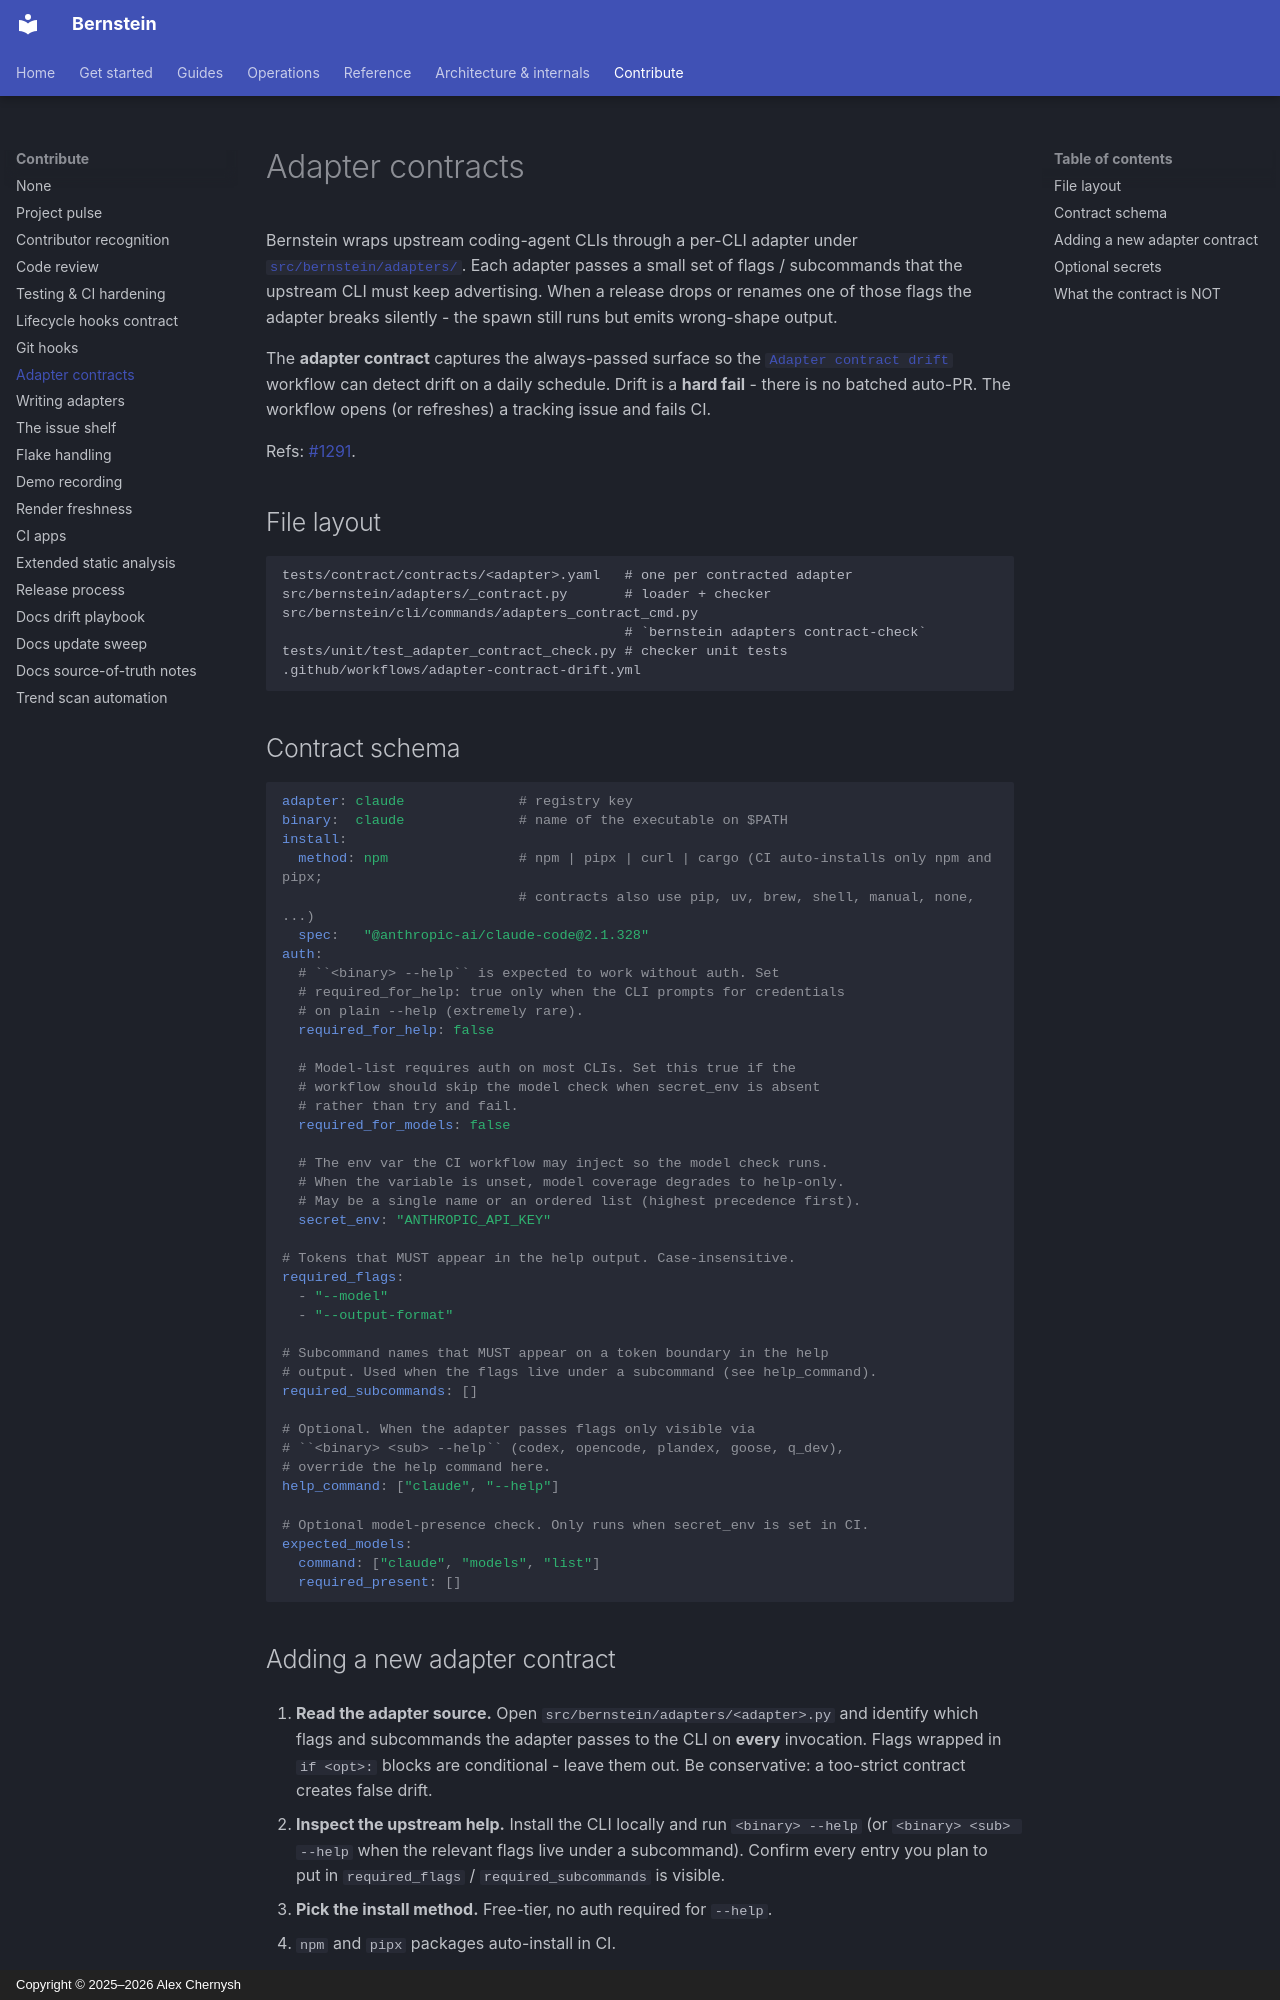

repository: sipyourdrink-ltd/bernstein · page: contributing/adapter-contracts/index.html · generator: mkdocs · copyright: Copyright © 2025–2026 Alex Chernysh

# Adapter contracts

Bernstein wraps upstream coding-agent CLIs through a per-CLI adapter
under [`src/bernstein/adapters/`](https://github.com/sipyourdrink-ltd/bernstein/tree/main/src/bernstein/adapters/). Each
adapter passes a small set of flags / subcommands that the upstream CLI
must keep advertising. When a release drops or renames one of those
flags the adapter breaks silently - the spawn still runs but emits
wrong-shape output.

The **adapter contract** captures the always-passed surface so the
[`Adapter contract drift`](https://github.com/sipyourdrink-ltd/bernstein/blob/main/.github/workflows/adapter-contract-drift.yml)
workflow can detect drift on a daily schedule. Drift is a
**hard fail** - there is no batched auto-PR. The workflow opens (or
refreshes) a tracking issue and fails CI.

Refs: [#1291](https://github.com/sipyourdrink-ltd/bernstein/issues/1291).

## File layout

```
tests/contract/contracts/<adapter>.yaml   # one per contracted adapter
src/bernstein/adapters/_contract.py       # loader + checker
src/bernstein/cli/commands/adapters_contract_cmd.py
                                          # `bernstein adapters contract-check`
tests/unit/test_adapter_contract_check.py # checker unit tests
.github/workflows/adapter-contract-drift.yml
```

## Contract schema

```yaml
adapter: claude              # registry key
binary:  claude              # name of the executable on $PATH
install:
  method: npm                # npm | pipx | curl | cargo (CI auto-installs only npm and pipx;
                             # contracts also use pip, uv, brew, shell, manual, none, ...)
  spec:   "@anthropic-ai/claude-code@2.1.328"
auth:
  # ``<binary> --help`` is expected to work without auth. Set
  # required_for_help: true only when the CLI prompts for credentials
  # on plain --help (extremely rare).
  required_for_help: false

  # Model-list requires auth on most CLIs. Set this true if the
  # workflow should skip the model check when secret_env is absent
  # rather than try and fail.
  required_for_models: false

  # The env var the CI workflow may inject so the model check runs.
  # When the variable is unset, model coverage degrades to help-only.
  # May be a single name or an ordered list (highest precedence first).
  secret_env: "ANTHROPIC_API_KEY"

# Tokens that MUST appear in the help output. Case-insensitive.
required_flags:
  - "--model"
  - "--output-format"

# Subcommand names that MUST appear on a token boundary in the help
# output. Used when the flags live under a subcommand (see help_command).
required_subcommands: []

# Optional. When the adapter passes flags only visible via
# ``<binary> <sub> --help`` (codex, opencode, plandex, goose, q_dev),
# override the help command here.
help_command: ["claude", "--help"]

# Optional model-presence check. Only runs when secret_env is set in CI.
expected_models:
  command: ["claude", "models", "list"]
  required_present: []
```
